Run: headless pygame with SDL's dummy video driver; simulated clock (each Clock.tick advances the game by its frame time, no real sleeping); random seed 0; keys injected as events and as key.get_pressed() state; no mouse input.
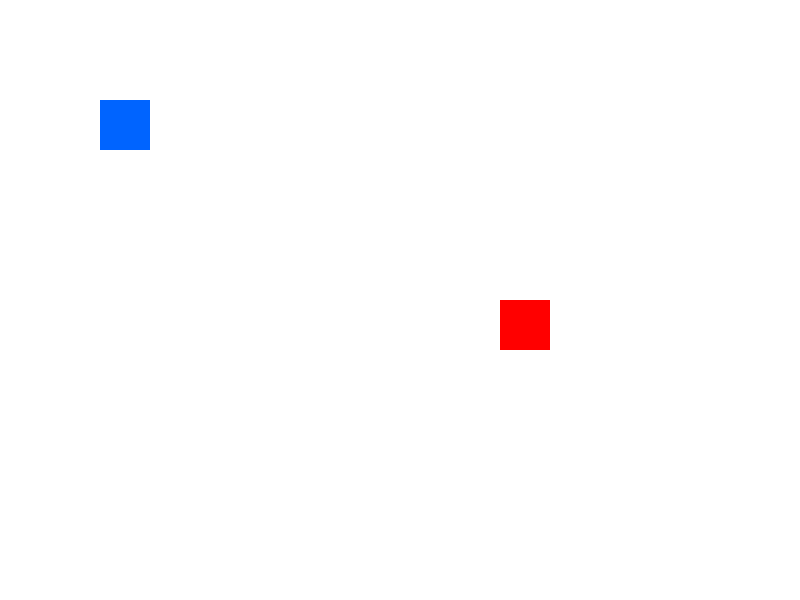
Frame 1 of 4 · flips 1–60 · no input
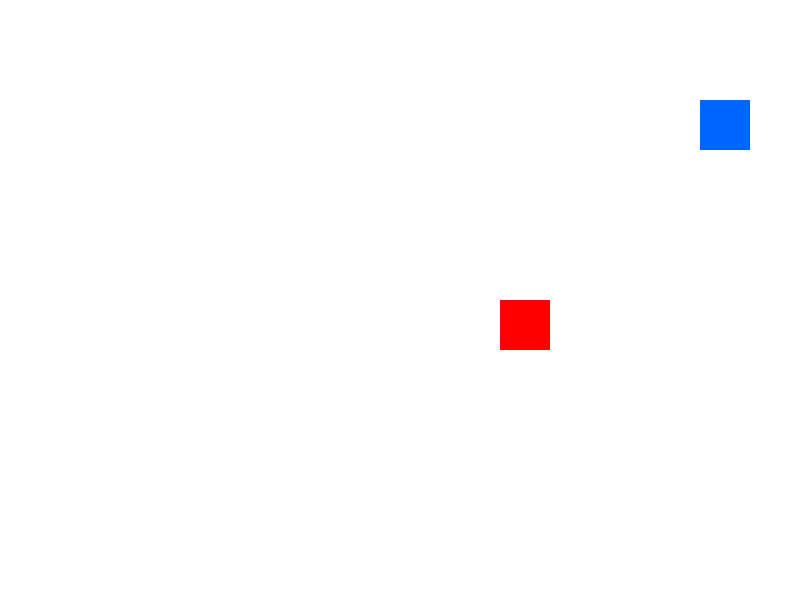
Frame 2 of 4 · flips 61–180 · tapped SPACE, RETURN · held RIGHT (→), D
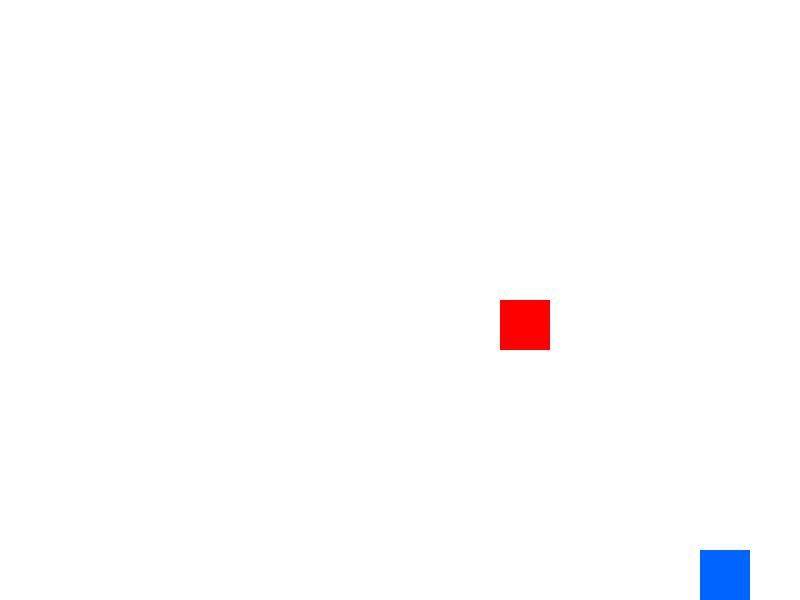
Frame 3 of 4 · flips 181–300 · held DOWN (↓), S
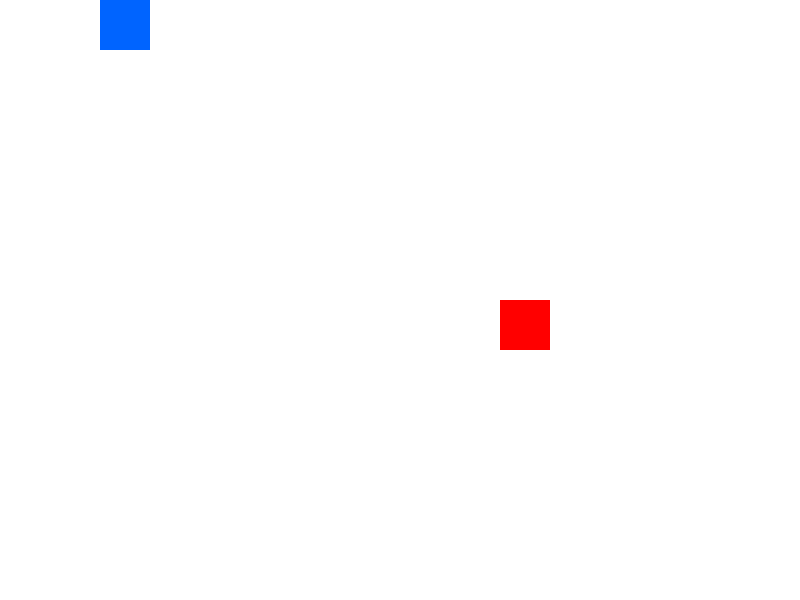
Frame 4 of 4 · flips 301–420 · held LEFT (←), A, UP (↑), W

The pygame program that drew these frames:

import pygame
import sys
pygame.init()
width, height = 800, 600
screen = pygame.display.set_mode((width, height))
pygame.display.set_caption("two rectangles with controls")
white = (255, 255, 255)
red   = (255, 0, 0)
blue  = (0, 100, 255)
clock = pygame.time.Clock()
fps = 60
player_width, player_height = 50, 50
player_x, player_y = 100, 100
player_speed = 5
enemy_width, enemy_height = 50, 50
enemy_x, enemy_y = 500, 300
running = True
while running:
    clock.tick(fps)
    for event in pygame.event.get():
        if event.type == pygame.QUIT:
            running = False
    keys = pygame.key.get_pressed()
    if keys[pygame.K_LEFT]:
        player_x -= player_speed
    if keys[pygame.K_RIGHT]:
        player_x += player_speed
    if keys[pygame.K_UP]:
        player_y -= player_speed
    if keys[pygame.K_DOWN]:
        player_y += player_speed
    player_x = max(0, min(width - player_width, player_x))
    player_y = max(0, min(height - player_height, player_y))
    screen.fill(white)
    pygame.draw.rect(screen, blue, (player_x, player_y, player_width, player_height))
    pygame.draw.rect(screen, red, (enemy_x, enemy_y, enemy_width, enemy_height))
    pygame.display.flip()
pygame.quit()
sys.exit()
